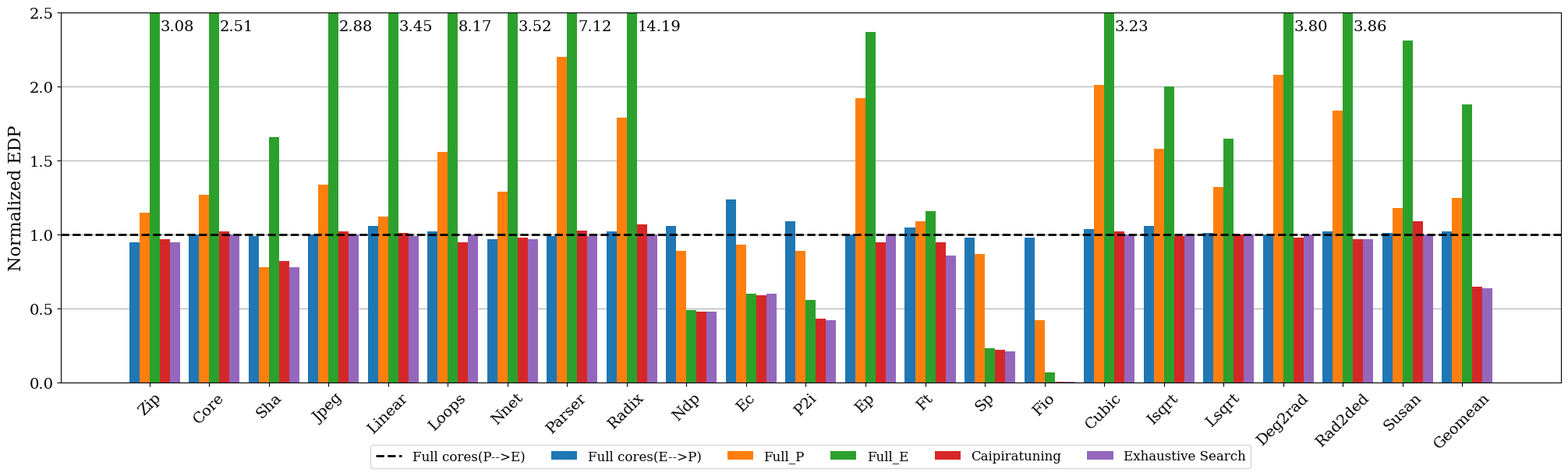

Generate this figure with matplotlib:
import matplotlib.pyplot as plt
import numpy as np

# 1. Configurando a fonte para o estilo acadêmico (Serif)
plt.rcParams['font.family'] = 'serif'

applications = ("Zip", "Core", "Sha", "Jpeg", "Linear", "Loops", "Nnet", "Parser", "Radix", "Ndp", 
              "Ec", "P2i", "Ep", "Ft", "Sp", "Fio",
                "Cubic", "Isqrt", "Lsqrt", "Deg2rad", "Rad2ded", "Susan", "Geomean")

performance_values = {
    'Full cores(E-->P)' : (0.95, 1.00, 0.99, 1.00, 1.06, 1.02, 0.97, 0.99, 1.02, 1.06, 1.24, 1.09, 1.00, 1.05, 0.98, 0.98, 1.04, 1.06, 1.01, 1.00, 1.02, 1.01, 1.02),
    'Full_P' : (1.15, 1.27, 0.78, 1.34, 1.12, 1.56, 1.29, 2.20,1.79, 0.89, 0.93, 0.89, 1.92, 1.09, 0.87, 0.42, 2.01, 1.58, 1.32, 2.08, 1.84, 1.18, 1.25),
    'Full_E' : (3.08, 2.51, 1.66, 2.88, 3.45, 8.17, 3.52, 7.12, 14.19, 0.49, 0.60, 0.56, 2.37, 1.16, 0.23, 0.07, 3.23, 2.00, 1.65, 3.80, 3.86, 2.31, 1.88),
    'Caipiratuning' : (0.97, 1.02, 0.82, 1.02, 1.01, 0.95, 0.98, 1.03, 1.07, 0.48, 0.59, 0.43, 0.95, 0.95, 0.22, 0.0035, 1.02, 0.99, 1.00, 0.98, 0.97, 1.09, 0.65),
    'Exhaustive Search' : (0.95, 1.00, 0.78, 1.00, 0.99, 1.00, 0.97, 0.99, 1.00, 0.48, 0.60, 0.42, 1.00, 0.86, 0.21, 0.0038, 1.00, 1.00, 1.00, 1.00, 0.97, 1.00, 0.64)
}

x = np.arange(len(applications))
width = 0.17
multiplier = 0


fig, ax = plt.subplots(figsize=(20, 6), layout='constrained')
ax.grid(axis='y')
ax.set_axisbelow(True)

ymax_limit = 2.5 

for attribute, measurement in performance_values.items():
    offset = width * multiplier
    rects = ax.bar(x + offset, measurement, width, label=attribute)
    
    for rect in rects:
        height = rect.get_height()
        
        if height > ymax_limit:
            # 2. Configurando o texto extrapolado igual à imagem
            ax.text(
                rect.get_x() + rect.get_width() + 0.01,     
                ymax_limit - 0.05,       # Posição Y levemente abaixo do teto
                f'{height:.2f}',         
                ha='left',               
                va='top',                
                fontsize=14,             
                rotation=0,              # Texto na horizontal
                color='black'
            )
            
    multiplier +=1


ax.axhline(y=1, color='black', linestyle='--', linewidth=2, label='Full cores(P-->E)')


ax.set_ylabel('Normalized EDP', fontsize=16)
ax.set_ylim(0, ymax_limit)
ax.tick_params(axis='y', labelsize=14)


ax.set_xticks(x + width * 1.5, applications, fontsize=14, rotation=45)


ax.legend(
    loc='upper center', 
    bbox_to_anchor=(0.5, -0.15),
    ncols=6,                   
    fontsize=12, 
    frameon=True
)

plt.savefig('graphic_edp.png')
plt.savefig('graphic_edp.pdf')
